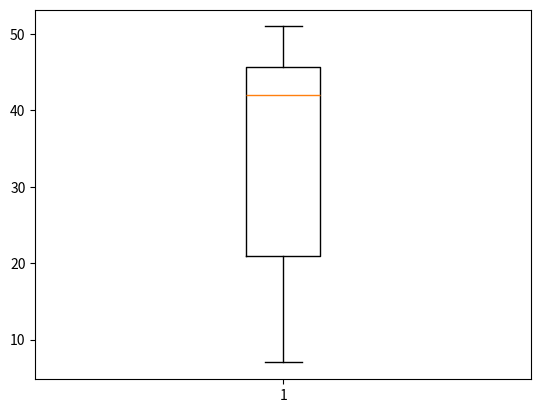

Generate this figure with matplotlib:
import numpy as np 
aaa = np.array([7, 9, 16, 36, 39, 45, 45, 46, 48, 51])

def outliers(data_out): 
    quartile_1, q2, quartile_3 = np.percentile(data_out,[25,50,75])
    print('1사분위 : ', quartile_1)
    print('q2 : ', q2)
    print('3사분위 : ', quartile_3)
    iqr = quartile_3 - quartile_1
    print('iqr : ,', iqr)
    lower_bound = quartile_1 - (iqr *1.5)
    upper_bound = quartile_3 + (iqr *1.5)
    return np.where((data_out>upper_bound)|(data_out<lower_bound))
    
outliers_loc = outliers(aaa)
print('이상치의 위치 : ', outliers_loc)

import matplotlib.pyplot as plt 
plt.boxplot(aaa)
plt.show()

